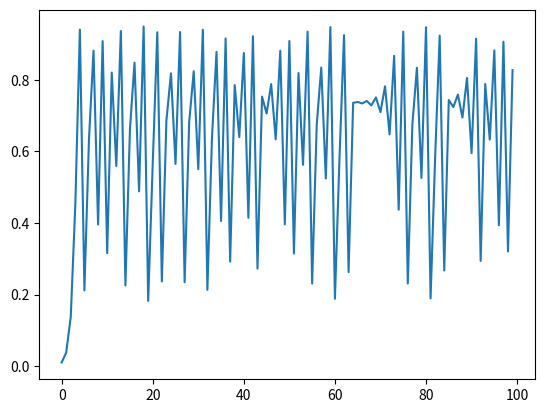

Generate this figure with matplotlib:
from numpy import *
import matplotlib.pyplot as plt
N = 100
mu = 3.8
x = zeros(N)
narray = array([i for i in range(N)])
x[0] = 0.01

for i in range(N-1):
    x[i+1] = mu*x[i]*(1-x[i])
    
plt.plot(narray,x)
plt.show()